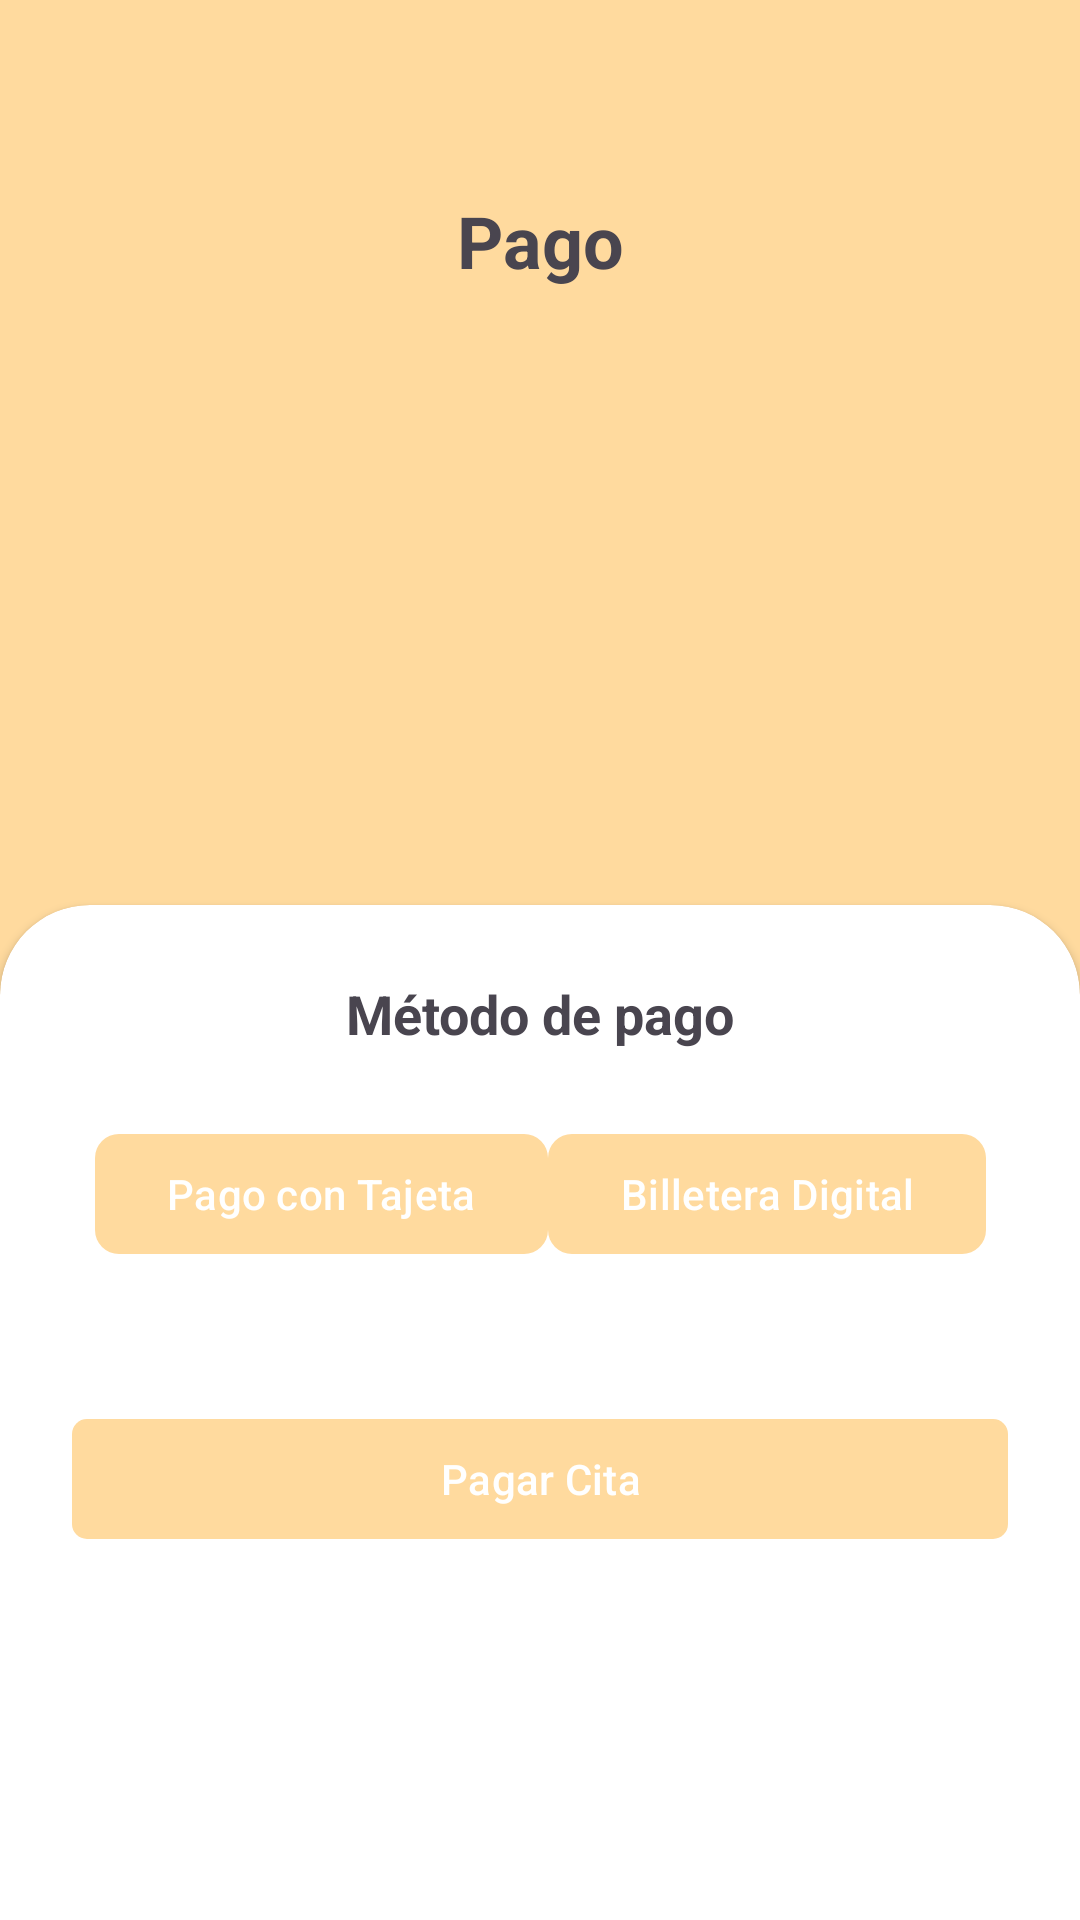

Layout XML and referenced resources for this Android screen:
<!-- AndroidManifest.xml: application theme Theme.EnfoqueSalud -->
<!-- res/layout/activity_payment.xml -->
<?xml version="1.0" encoding="utf-8"?>
<androidx.constraintlayout.widget.ConstraintLayout xmlns:android="http://schemas.android.com/apk/res/android"
    xmlns:app="http://schemas.android.com/apk/res-auto"
    xmlns:tools="http://schemas.android.com/tools"
    android:layout_width="match_parent"
    android:layout_height="match_parent"
    tools:context=".Payment"
    android:background="@color/primary">

    <ImageView
        android:id="@+id/arrowPayment"
        android:layout_width="24dp"
        android:layout_height="24dp"
        android:layout_marginStart="32dp"
        android:src="@drawable/ic_arrow_back_24"
        android:onClick="goBack"
        app:layout_constraintBottom_toBottomOf="@+id/txtPayment"
        app:layout_constraintStart_toStartOf="parent"
        app:layout_constraintTop_toTopOf="@+id/txtPayment"
        app:layout_constraintVertical_bias="0.5" />

    <com.google.android.material.textview.MaterialTextView
        android:id="@+id/txtPayment"
        android:layout_width="wrap_content"
        android:layout_height="35dp"
        android:layout_marginTop="64dp"
        android:text="Pago"
        android:textSize="24sp"
        android:textStyle="bold"
        app:layout_constraintEnd_toEndOf="parent"
        app:layout_constraintHorizontal_bias="0.5"
        app:layout_constraintStart_toStartOf="parent"
        app:layout_constraintTop_toTopOf="parent" />
    <com.google.android.material.textview.MaterialTextView
        android:id="@+id/txtAmount"
        android:layout_width="wrap_content"
        android:layout_height="wrap_content"
        android:layout_marginTop="64dp"
        android:textColor="@color/white"
        android:textSize="56sp"
        android:textStyle="bold"
        app:layout_constraintEnd_toEndOf="parent"
        app:layout_constraintHorizontal_bias="0.5"
        app:layout_constraintStart_toStartOf="parent"
        app:layout_constraintTop_toBottomOf="@+id/txtPayment" />

    <androidx.cardview.widget.CardView
        android:id="@+id/cvPay"
        android:layout_width="match_parent"
        app:cardCornerRadius="30dp"
        android:layout_marginBottom="-30dp"
        android:layout_height="0dp"
        android:layout_marginTop="64dp"
        app:layout_constraintBottom_toBottomOf="parent"
        app:layout_constraintEnd_toEndOf="parent"
        app:layout_constraintStart_toStartOf="parent"
        app:layout_constraintTop_toBottomOf="@+id/txtAmount">
        <androidx.constraintlayout.widget.ConstraintLayout
            android:layout_width="match_parent"
            android:layout_height="match_parent">
            <com.google.android.material.textview.MaterialTextView
                android:id="@+id/tvPaymentMethod"
                android:layout_width="wrap_content"
                android:layout_height="wrap_content"
                android:text="Método de pago"
                android:layout_marginTop="24dp"
                android:textSize="18sp"
                android:textStyle="bold"
                app:layout_constraintStart_toStartOf="parent"
                app:layout_constraintEnd_toEndOf="parent"
                app:layout_constraintTop_toTopOf="parent"/>

            <ScrollView
                android:layout_width="match_parent"
                android:layout_height="0dp"
                android:layout_marginTop="24dp"
                android:layout_marginBottom="30dp"
                app:layout_constraintStart_toStartOf="parent"
                app:layout_constraintEnd_toEndOf="parent"
                app:layout_constraintTop_toBottomOf="@id/tvPaymentMethod"
                app:layout_constraintBottom_toBottomOf="parent">
                <androidx.constraintlayout.widget.ConstraintLayout
                    android:layout_width="match_parent"
                    android:layout_height="match_parent">
                    <com.google.android.material.button.MaterialButton
                        android:id="@+id/mbPaymentByCard"
                        android:layout_width="wrap_content"
                        android:layout_height="wrap_content"
                        android:layout_marginStart="32dp"
                        app:layout_constraintHorizontal_chainStyle="spread_inside"
                        app:layout_constraintStart_toStartOf="parent"
                        app:layout_constraintTop_toTopOf="parent"
                        app:layout_constraintEnd_toStartOf="@+id/bmDigitalWallet"
                        android:text="Pago con Tajeta"
                        app:cornerRadius="8dp"
                        android:paddingVertical="10dp"
                        android:onClick="onClick"/>

                    <com.google.android.material.button.MaterialButton
                        android:id="@+id/bmDigitalWallet"
                        android:layout_width="wrap_content"
                        android:layout_height="wrap_content"
                        android:layout_marginEnd="32dp"
                        android:paddingVertical="10dp"
                        android:text="Billetera Digital"
                        app:cornerRadius="8dp"
                        app:layout_constraintEnd_toEndOf="parent"
                        app:layout_constraintStart_toEndOf="@id/mbPaymentByCard"
                        app:layout_constraintTop_toTopOf="@+id/mbPaymentByCard"
                        android:onClick="onClick"/>
                    <FrameLayout
                        android:id="@+id/flContainerFragment"
                        android:layout_width="match_parent"
                        android:layout_height="wrap_content"
                        android:layout_marginHorizontal="32dp"
                        app:layout_constraintVertical_chainStyle="packed"
                        app:layout_constraintVertical_bias="0"
                        app:layout_constraintStart_toStartOf="parent"
                        app:layout_constraintEnd_toEndOf="parent"
                        app:layout_constraintTop_toBottomOf="@+id/mbPaymentByCard"
                        app:layout_constraintBottom_toTopOf="@id/btnPaymentAppointment"
                        android:layout_marginTop="32dp"/>
                    <com.google.android.material.button.MaterialButton
                        android:id="@+id/btnPaymentAppointment"
                        android:layout_width="0dp"
                        android:layout_height="wrap_content"
                        android:layout_marginTop="15dp"
                        android:layout_marginBottom="30dp"
                        android:text="Pagar Cita"
                        android:layout_marginHorizontal="24dp"
                        app:cornerRadius="5dp"
                        app:layout_constraintTop_toBottomOf="@+id/flContainerFragment"
                        app:layout_constraintEnd_toEndOf="parent"
                        app:layout_constraintVertical_bias="0"
                        app:layout_constraintHorizontal_bias="0.5"
                        app:layout_constraintStart_toStartOf="parent"
                        app:layout_constraintBottom_toBottomOf="parent"/>
                </androidx.constraintlayout.widget.ConstraintLayout>
            </ScrollView>
        </androidx.constraintlayout.widget.ConstraintLayout>
    </androidx.cardview.widget.CardView>

</androidx.constraintlayout.widget.ConstraintLayout>
<!-- resources referenced by this layout -->
<resources>
  <color name="primary">#FFDA9E</color>
  <color name="white">#FFFFFFFF</color>
  <style name="Theme.EnfoqueSalud" parent="Base.Theme.EnfoqueSalud" />
  <style name="Base.Theme.EnfoqueSalud" parent="Theme.Material3.DayNight.NoActionBar">
          
           <item name="colorPrimary">@color/primary</item>
      </style>
</resources>
